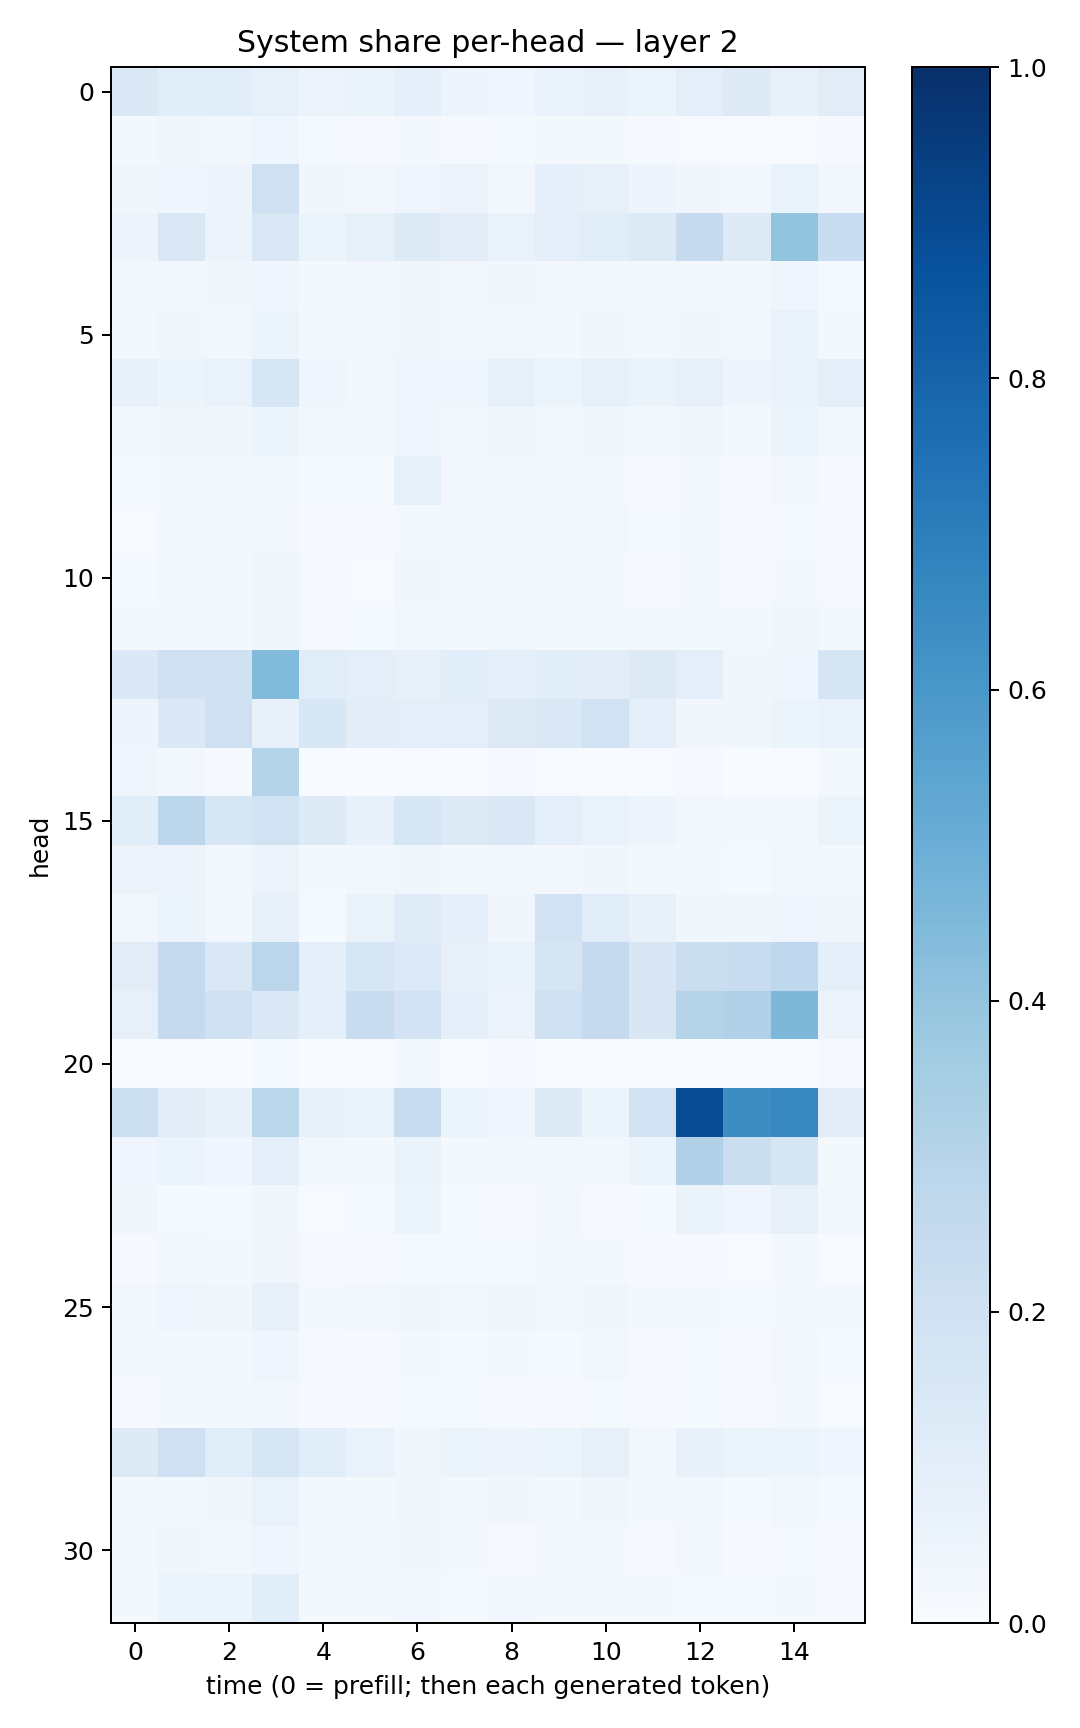

Values plotted in this chart, from the file beside it:
0.13701032, 0.10558843, 0.10743481, 0.08353049, 0.05586284, 0.06564418, 0.09311881, 0.048847202, 0.044488013, 0.06672804, 0.076306604, 0.053282015, 0.10010022, 0.12482969, 0.07525879, 0.11217366
0.01602, 0.03636, 0.02404, 0.04315, 0.01271, 0.0111, 0.01845, 0.00894, 0.01461, 0.01921, 0.02022, 0.009342, 0.007812, 0.004806, 0.00729, 0.01134
0.03778, 0.04366, 0.0483, 0.2083, 0.03726, 0.02831, 0.04136, 0.05502, 0.02885, 0.09206, 0.08174, 0.05026, 0.03492, 0.02502, 0.07019, 0.02687
0.04782, 0.1477, 0.05555, 0.1423, 0.05253, 0.08458, 0.1218, 0.1046, 0.06747, 0.0958, 0.1159, 0.1253, 0.2452, 0.1226, 0.4004, 0.228
0.01834, 0.0307, 0.03827, 0.04656, 0.01744, 0.03098, 0.03575, 0.02814, 0.0325, 0.02766, 0.0306, 0.03042, 0.01827, 0.01707, 0.03998, 0.01501
0.02036, 0.03184, 0.02816, 0.05167, 0.02149, 0.02775, 0.03359, 0.02443, 0.02797, 0.02251, 0.03218, 0.02377, 0.03394, 0.02512, 0.06658, 0.0234
0.07461, 0.05261, 0.07004, 0.1577, 0.0464, 0.02894, 0.03926, 0.04388, 0.08274, 0.06161, 0.08466, 0.06272, 0.0812, 0.0475, 0.06842, 0.09717
0.02721, 0.03338, 0.03237, 0.0533, 0.02514, 0.02977, 0.03953, 0.0244, 0.03499, 0.02712, 0.03898, 0.02706, 0.03284, 0.02204, 0.0529, 0.02834
0.01265, 0.02079, 0.02131, 0.027, 0.01434, 0.01541, 0.08352, 0.02938, 0.02577, 0.02288, 0.02073, 0.01045, 0.02248, 0.009032, 0.02369, 0.01103
0.007622, 0.0198, 0.01611, 0.03005, 0.01084, 0.009706, 0.02123, 0.01591, 0.01767, 0.02224, 0.02736, 0.01184, 0.01663, 0.01034, 0.01527, 0.009243
0.01216, 0.02497, 0.02187, 0.03631, 0.01094, 0.007733, 0.03347, 0.01985, 0.01753, 0.02008, 0.01852, 0.009129, 0.01685, 0.007923, 0.02201, 0.007825
0.01707, 0.02002, 0.02201, 0.03674, 0.01099, 0.01195, 0.02519, 0.02905, 0.02392, 0.01935, 0.01823, 0.02004, 0.02245, 0.02023, 0.03896, 0.01607
0.1393, 0.1987, 0.1964, 0.4426, 0.1145, 0.09439, 0.07818, 0.1093, 0.09862, 0.1089, 0.1028, 0.1261, 0.09703, 0.03502, 0.04129, 0.1719
0.04745, 0.1373, 0.2084, 0.07384, 0.1554, 0.1025, 0.1001, 0.1005, 0.1328, 0.1452, 0.1924, 0.09835, 0.03171, 0.03802, 0.05211, 0.06782
0.04631, 0.0243, 0.009674, 0.2986, 0.004472, 0.003814, 0.005403, 0.003384, 0.0105, 0.005152, 0.005482, 0.004504, 0.009054, 0.00263, 0.004223, 0.01629
0.1085, 0.2775, 0.1596, 0.1885, 0.1226, 0.07491, 0.16, 0.1214, 0.1449, 0.09842, 0.06726, 0.0484, 0.02431, 0.01923, 0.01728, 0.0539
0.05665, 0.0582, 0.02432, 0.0557, 0.01876, 0.02651, 0.03807, 0.02303, 0.02656, 0.02481, 0.03599, 0.02037, 0.01886, 0.01318, 0.02745, 0.02071
0.02443, 0.05163, 0.02944, 0.0726, 0.01186, 0.06451, 0.1206, 0.09216, 0.03369, 0.1904, 0.1154, 0.07498, 0.03747, 0.03366, 0.04352, 0.03811
0.1114, 0.253, 0.1479, 0.2817, 0.09335, 0.1604, 0.1353, 0.08123, 0.06924, 0.1689, 0.2529, 0.1497, 0.2259, 0.2281, 0.2673, 0.092
0.08058, 0.2509, 0.2003, 0.1473, 0.08817, 0.2399, 0.1808, 0.09352, 0.05753, 0.2091, 0.2525, 0.1492, 0.3038, 0.3171, 0.4566, 0.05829
0.003819, 0.004548, 0.003687, 0.01267, 0.00156, 0.006547, 0.01659, 0.003754, 0.008009, 0.002304, 0.004599, 0.006157, 0.00179, 0.002826, 0.003321, 0.009733
0.2153, 0.1026, 0.07604, 0.2857, 0.0725, 0.06956, 0.2359, 0.05975, 0.04141, 0.124, 0.06092, 0.1885, 0.8873, 0.6419, 0.6668, 0.1045
0.04316, 0.06184, 0.03974, 0.09678, 0.02821, 0.01586, 0.06561, 0.02086, 0.02023, 0.02898, 0.02388, 0.06011, 0.3178, 0.2221, 0.169, 0.02123
0.03697, 0.01318, 0.01289, 0.03741, 0.007765, 0.01397, 0.06059, 0.01193, 0.01002, 0.02457, 0.008292, 0.01503, 0.06315, 0.04233, 0.07814, 0.02395
0.0105, 0.02757, 0.01631, 0.03418, 0.0114, 0.00984, 0.01562, 0.01201, 0.01372, 0.01622, 0.01763, 0.01085, 0.01016, 0.006429, 0.01575, 0.007716
0.02832, 0.04152, 0.0384, 0.0745, 0.0216, 0.02629, 0.03856, 0.02916, 0.03305, 0.0304, 0.03275, 0.02331, 0.02266, 0.01338, 0.01891, 0.0168
0.0181, 0.03015, 0.0196, 0.04331, 0.01104, 0.01125, 0.01855, 0.01273, 0.0186, 0.01515, 0.02521, 0.01103, 0.01232, 0.01004, 0.03104, 0.01395
0.008067, 0.01887, 0.01654, 0.02958, 0.008586, 0.01048, 0.01408, 0.01222, 0.01037, 0.01018, 0.01306, 0.00814, 0.01293, 0.008333, 0.02124, 0.007582
0.1248, 0.2103, 0.1147, 0.1564, 0.1065, 0.06652, 0.03807, 0.0586, 0.04797, 0.06093, 0.07933, 0.03066, 0.07694, 0.054, 0.05986, 0.0449
0.02148, 0.02397, 0.03143, 0.06674, 0.01604, 0.0203, 0.03692, 0.01984, 0.03215, 0.01644, 0.03696, 0.02067, 0.02931, 0.0119, 0.02424, 0.01181
0.02023, 0.03174, 0.0311, 0.04603, 0.01572, 0.02596, 0.03338, 0.0182, 0.01148, 0.02967, 0.01688, 0.009092, 0.0275, 0.008438, 0.0148, 0.009821
0.02146, 0.05159, 0.05165, 0.1079, 0.02131, 0.01747, 0.02941, 0.01446, 0.02831, 0.01694, 0.018, 0.01616, 0.01335, 0.01211, 0.01942, 0.01095
